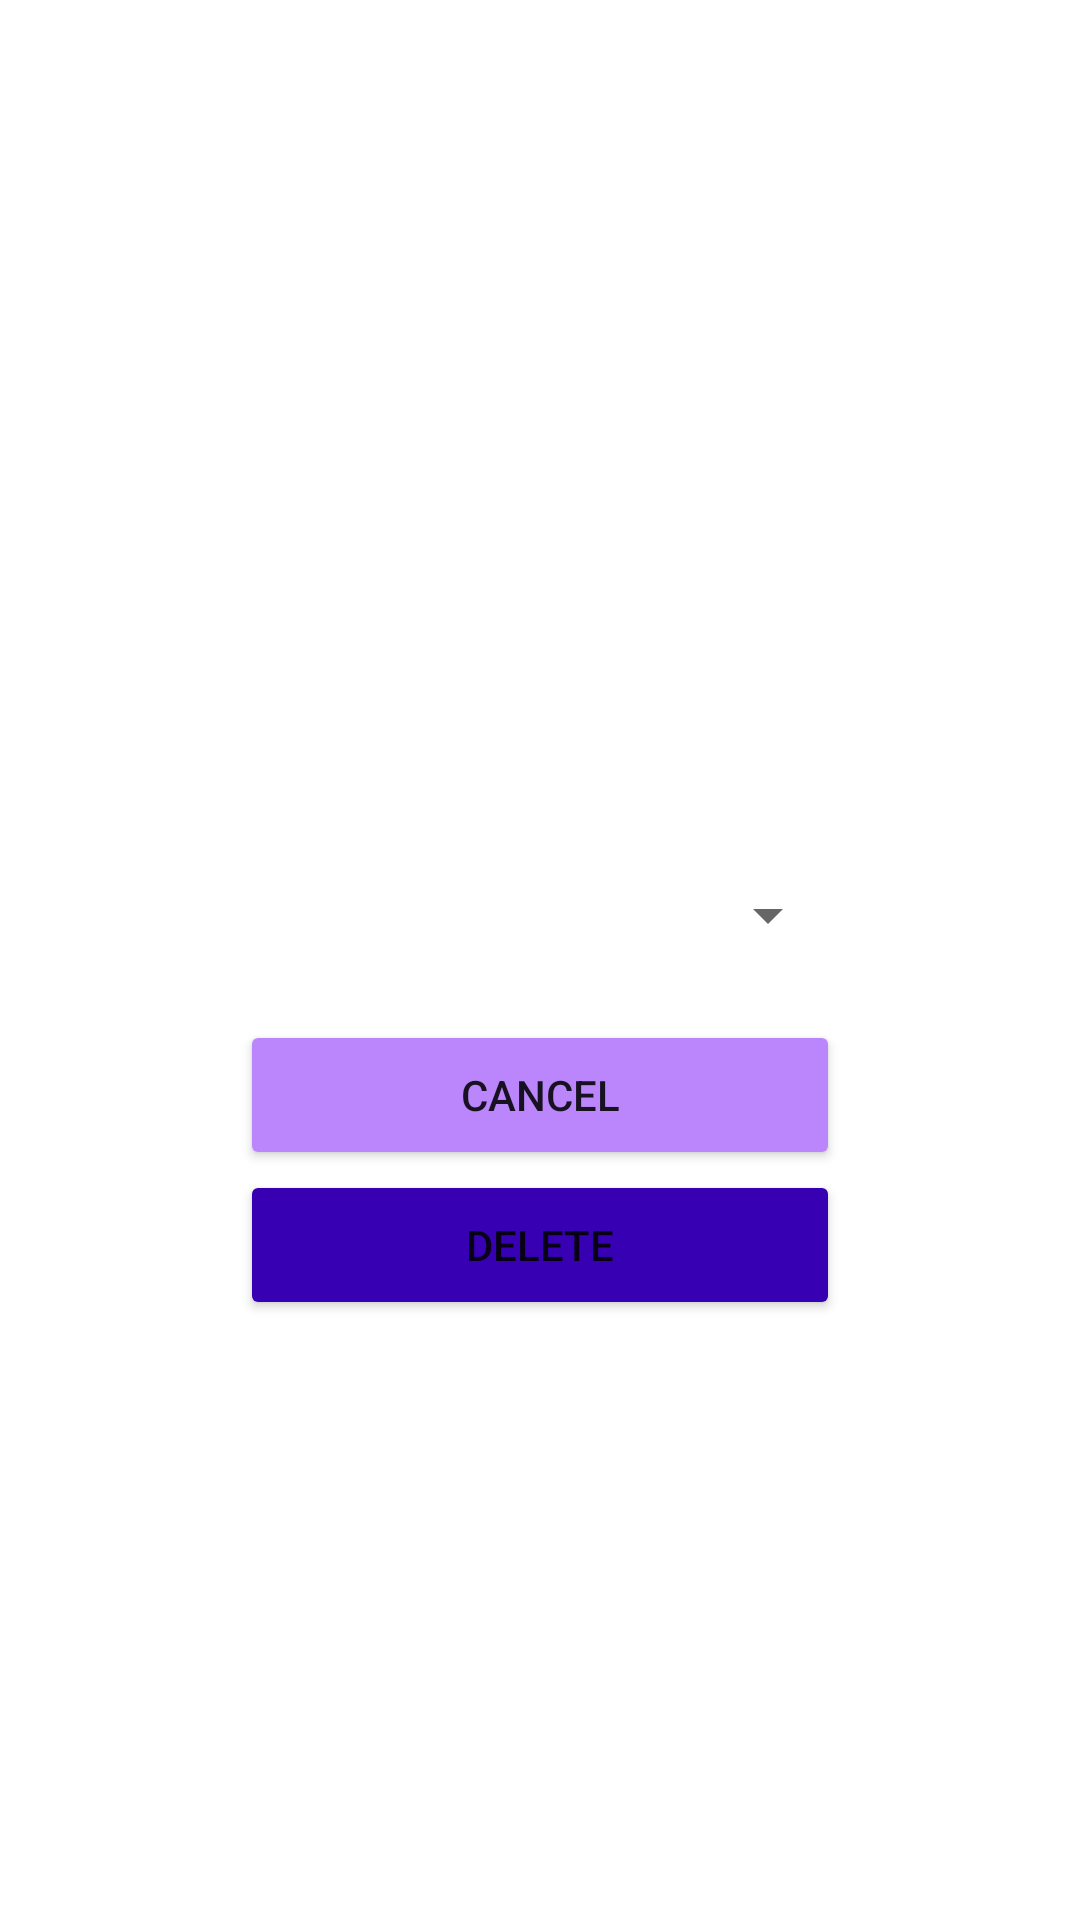

Write the Android layout XML for this screen, with the resource values it uses.
<!-- AndroidManifest.xml: application theme Theme.Ignotes -->
<!-- res/layout/activity_delete_note.xml -->
<?xml version="1.0" encoding="utf-8"?>
<androidx.constraintlayout.widget.ConstraintLayout xmlns:android="http://schemas.android.com/apk/res/android"
    xmlns:app="http://schemas.android.com/apk/res-auto"
    xmlns:tools="http://schemas.android.com/tools"
    android:layout_width="match_parent"
    android:layout_height="match_parent"
    tools:context=".activity.DeleteNoteActivity">

    <RelativeLayout xmlns:android="http://schemas.android.com/apk/res/android"
        android:layout_width="fill_parent"
        android:layout_height="fill_parent"
        android:layout_gravity="center"
        android:paddingTop="280dp" >

        <Spinner
            android:id="@+id/note_select"
            android:layout_width="200dp"
            android:layout_height="50dp"
            android:layout_centerHorizontal="true" />

        <Button
            android:id="@+id/cancel_delete_button"
            android:layout_below="@+id/note_select"
            android:layout_width="200dp"
            android:layout_height="50dp"
            android:layout_marginTop="10dp"
            android:text="@string/cancel_button_text"
            android:layout_centerHorizontal="true"
            app:backgroundTint="@color/purple_200"
            />

        <Button
            android:id="@+id/delete_button"
            android:layout_below="@+id/cancel_delete_button"
            android:layout_width="200dp"
            android:layout_height="50dp"
            android:text="@string/delete_button_text"
            android:layout_centerHorizontal="true"
            app:backgroundTint="@color/purple_700" />

    </RelativeLayout>
</androidx.constraintlayout.widget.ConstraintLayout>
<!-- resources referenced by this layout -->
<resources>
  <string name="cancel_button_text">Cancel</string>
  <string name="delete_button_text">Delete</string>
  <style name="Theme.Ignotes" parent="Theme.MaterialComponents.DayNight.DarkActionBar">
          
          <item name="colorPrimary">@color/purple_500</item>
          <item name="colorPrimaryVariant">@color/purple_700</item>
          <item name="colorOnPrimary">@color/white</item>
          
          <item name="colorSecondary">@color/teal_200</item>
          <item name="colorSecondaryVariant">@color/teal_700</item>
          <item name="colorOnSecondary">@color/black</item>
          
          <item name="android:statusBarColor" tools:targetApi="l">?attr/colorPrimaryVariant</item>
          
      </style>
  <!-- not gathered from this repository: default colours our renderer supplied (Android Studio template values) -->
  <color name="purple_200">#FFBB86FC</color>
  <color name="purple_500">#FF6200EE</color>
  <color name="purple_700">#FF3700B3</color>
  <color name="teal_200">#FF03DAC5</color>
  <color name="teal_700">#FF018786</color>
  <color name="black">#FF000000</color>
  <color name="white">#FFFFFFFF</color>
</resources>
